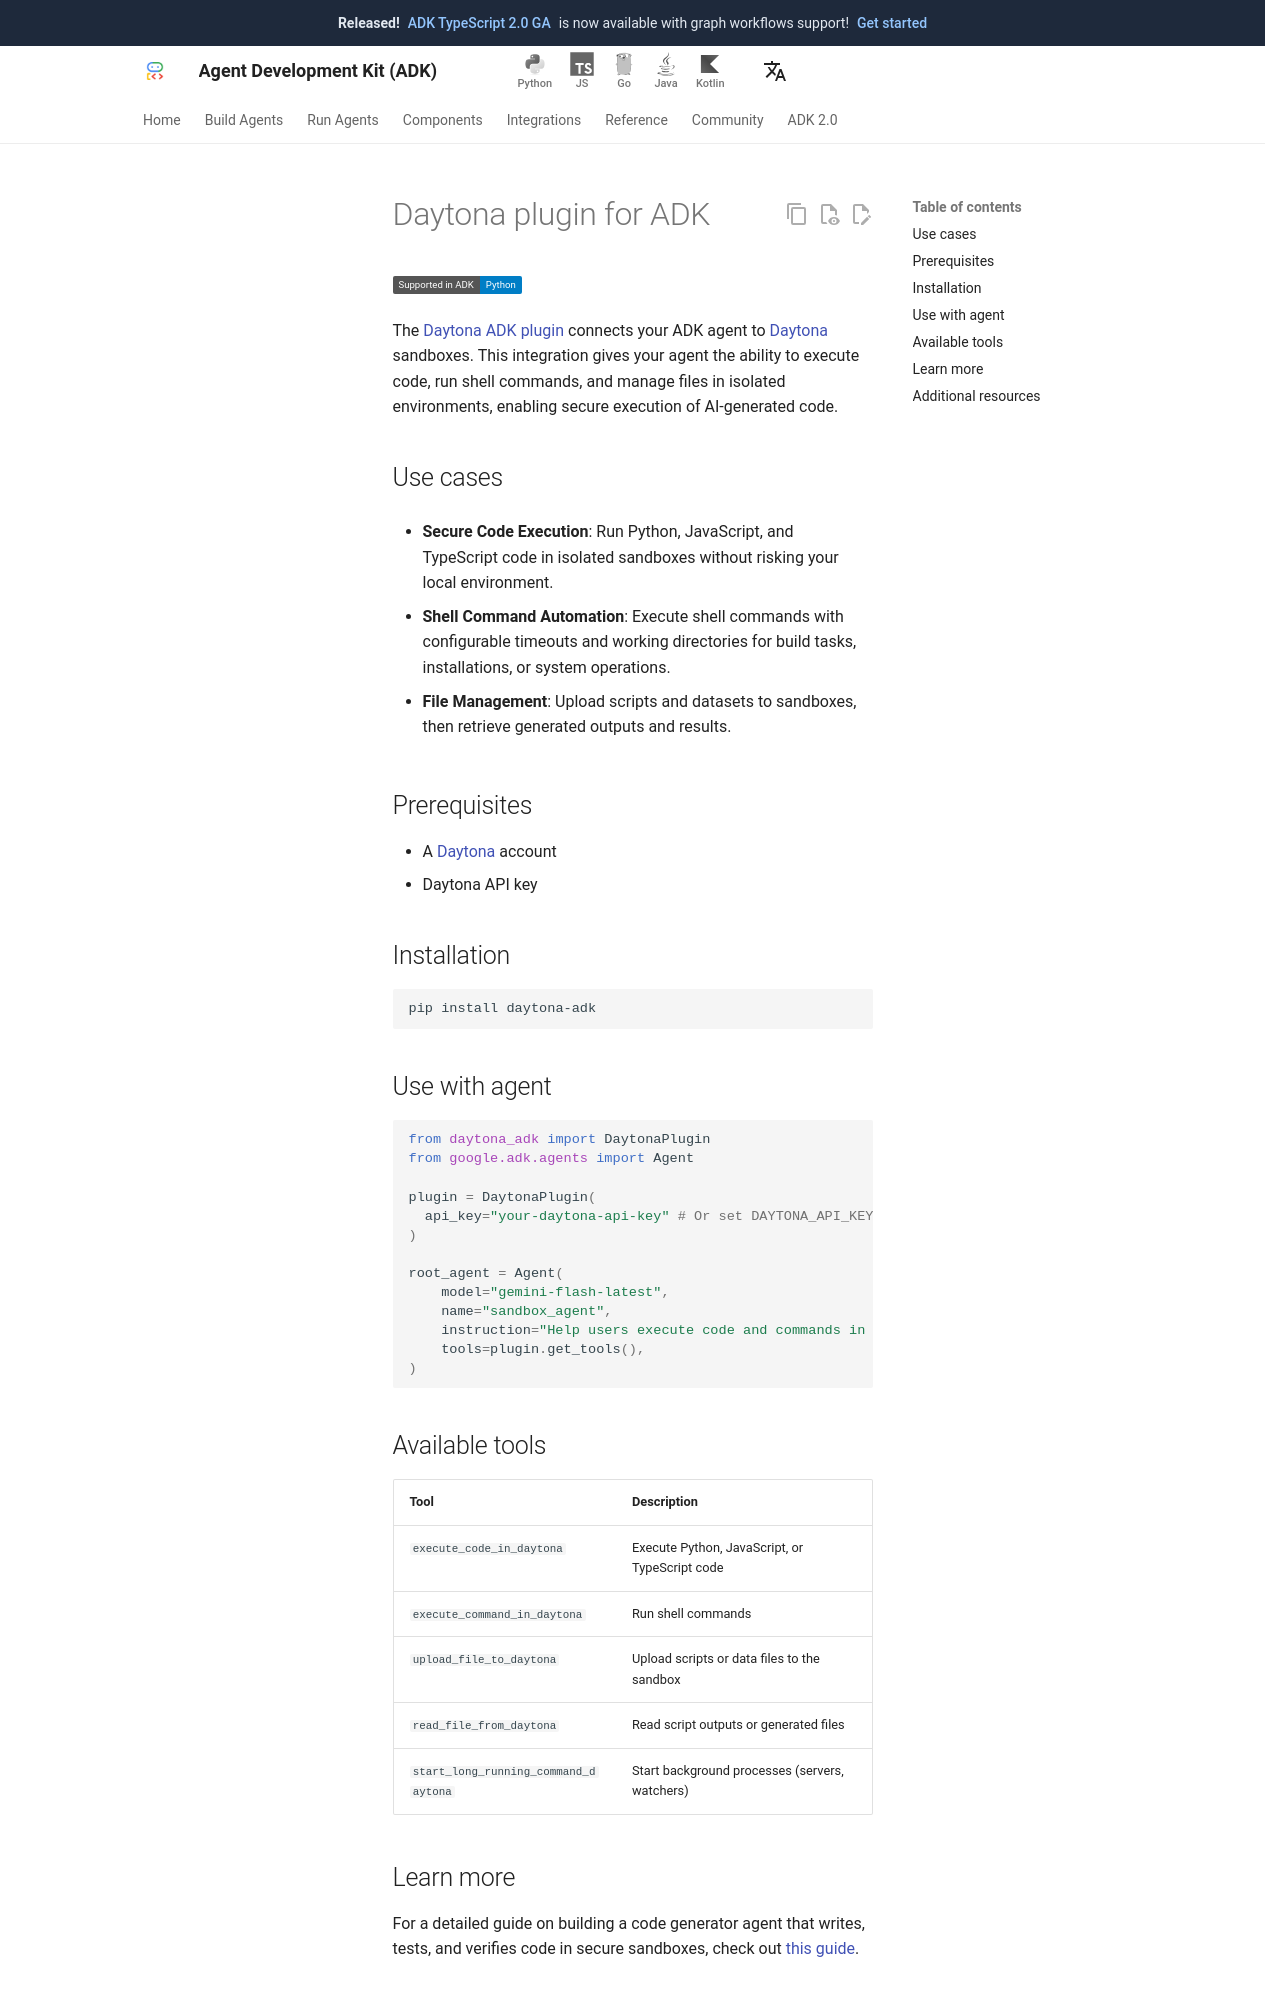

repository: adk-labs/adk-docs · page: integrations/daytona/index.html · generator: mkdocs

---
catalog_title: Daytona
catalog_description: Execute code, run shell commands, and manage files in secure sandboxes
catalog_icon: /integrations/assets/daytona.png
catalog_tags: ["code"]
---

# Daytona plugin for ADK

<div class="language-support-tag">
  <span class="lst-supported">Supported in ADK</span><span class="lst-python">Python</span>
</div>

The [Daytona ADK plugin](https://github.com/daytonaio/daytona-adk-plugin) connects your ADK
agent to [Daytona](https://www.daytona.io/) sandboxes. This integration gives
your agent the ability to execute code, run shell commands, and manage files in
isolated environments, enabling secure execution of AI-generated code.

## Use cases

- **Secure Code Execution**: Run Python, JavaScript, and TypeScript code in
  isolated sandboxes without risking your local environment.

- **Shell Command Automation**: Execute shell commands with configurable
  timeouts and working directories for build tasks, installations, or system
  operations.

- **File Management**: Upload scripts and datasets to sandboxes, then retrieve
  generated outputs and results.

## Prerequisites

- A [Daytona](https://www.daytona.io/) account
- Daytona API key

## Installation

```bash
pip install daytona-adk
```

## Use with agent

```python
from daytona_adk import DaytonaPlugin
from google.adk.agents import Agent

plugin = DaytonaPlugin(
  api_key="your-daytona-api-key" # Or set DAYTONA_API_KEY environment variable
)

root_agent = Agent(
    model="gemini-flash-latest",
    name="sandbox_agent",
    instruction="Help users execute code and commands in a secure sandbox",
    tools=plugin.get_tools(),
)
```

## Available tools

Tool | Description
---- | -----------
`execute_code_in_daytona` | Execute Python, JavaScript, or TypeScript code
`execute_command_in_daytona` | Run shell commands
`upload_file_to_daytona` | Upload scripts or data files to the sandbox
`read_file_from_daytona` | Read script outputs or generated files
`start_long_running_command_daytona` | Start background processes (servers, watchers)

## Learn more

For a detailed guide on building a code generator agent that writes, tests, and
verifies code in secure sandboxes, check out
[this guide](https://www.daytona.io/docs/en/google-adk-code-generator).
